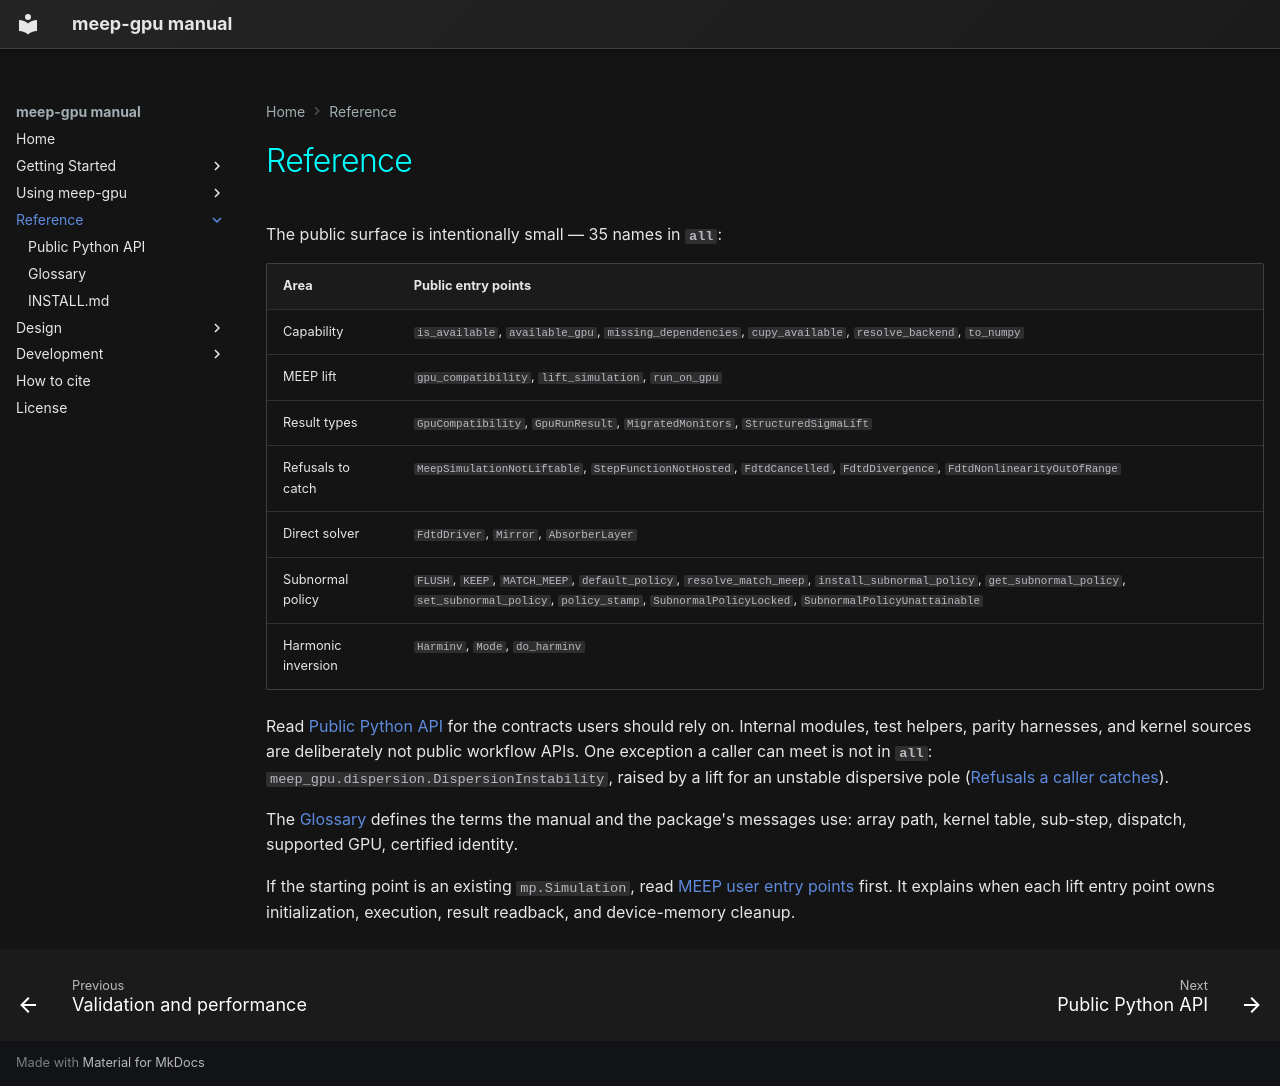

repository: Erised-AI-Inc/meep-gpu · page: reference/index.html · generator: mkdocs

# Reference

The public surface is intentionally small — 35 names in <code>__all__</code>:

| Area | Public entry points |
|---|---|
| Capability | <code>is_available</code>, <code>available_gpu</code>, <code>missing_dependencies</code>, <code>cupy_available</code>, <code>resolve_backend</code>, <code>to_numpy</code> |
| MEEP lift | <code>gpu_compatibility</code>, <code>lift_simulation</code>, <code>run_on_gpu</code> |
| Result types | <code>GpuCompatibility</code>, <code>GpuRunResult</code>, <code>MigratedMonitors</code>, <code>StructuredSigmaLift</code> |
| Refusals to catch | <code>MeepSimulationNotLiftable</code>, <code>StepFunctionNotHosted</code>, <code>FdtdCancelled</code>, <code>FdtdDivergence</code>, <code>FdtdNonlinearityOutOfRange</code> |
| Direct solver | <code>FdtdDriver</code>, <code>Mirror</code>, <code>AbsorberLayer</code> |
| Subnormal policy | <code>FLUSH</code>, <code>KEEP</code>, <code>MATCH_MEEP</code>, <code>default_policy</code>, <code>resolve_match_meep</code>, <code>install_subnormal_policy</code>, <code>get_subnormal_policy</code>, <code>set_subnormal_policy</code>, <code>policy_stamp</code>, <code>SubnormalPolicyLocked</code>, <code>SubnormalPolicyUnattainable</code> |
| Harmonic inversion | <code>Harminv</code>, <code>Mode</code>, <code>do_harminv</code> |

Read [Public Python API](public-api.md) for the contracts users should
rely on. Internal modules, test helpers, parity harnesses, and kernel sources are
deliberately not public workflow APIs. One exception a caller can meet is not in
<code>__all__</code>: <code>meep_gpu.dispersion.DispersionInstability</code>, raised
by a lift for an unstable dispersive pole
([Refusals a caller catches](public-api.md#refusals-a-caller-catches)).

The [Glossary](glossary.md) defines the terms the manual and the package's
messages use: array path, kernel table, sub-step, dispatch, supported GPU,
certified identity.

If the starting point is an existing <code>mp.Simulation</code>, read
[MEEP user entry points](../getting-started/meep-entry-points.md)
first. It explains when each lift entry point owns initialization, execution,
result readback, and device-memory cleanup.
